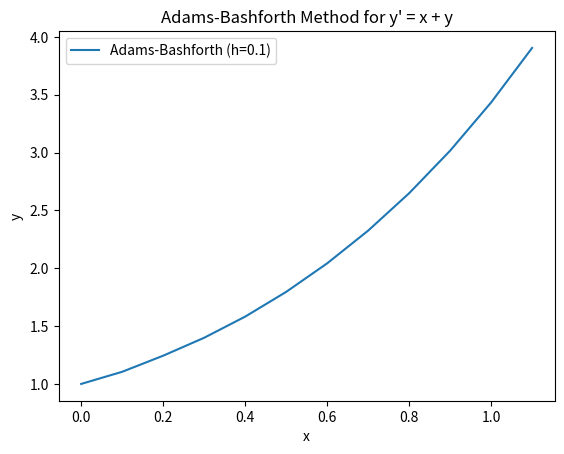

This figure's Python source:
import numpy as np
import matplotlib.pyplot as plt

def func(x, y):
    return x + y

def adams_bashforth(x0, y0, h, xn):
    x_values = [x0]
    y_values = [y0]

    while x_values[-1] < xn:
        x = x_values[-1]
        y = y_values[-1]

        # Adams-Bashforth formula (fourth-order)
        f1 = func(x, y)
        f2 = func(x - h, y_values[-2] if len(y_values) > 1 else y0)
        f3 = func(x - 2*h, y_values[-3] if len(y_values) > 2 else y0)
        f4 = func(x - 3*h, y_values[-4] if len(y_values) > 3 else y0)

        y_next = y + (h/24) * (55*f1 - 59*f2 + 37*f3 - 9*f4)

        x = x + h

        x_values.append(x)
        y_values.append(y_next)

    return x_values, y_values

# Parameters
x0 = 0
y0 = 1
xn = 1
h = 0.1

# Apply the Adams-Bashforth method
x_vals, y_vals = adams_bashforth(x0, y0, h, xn)

# Plotting
plt.plot(x_vals, y_vals, label=f'Adams-Bashforth (h={h})')
plt.title("Adams-Bashforth Method for y' = x + y")
plt.xlabel("x")
plt.ylabel("y")
plt.legend()
plt.show()
